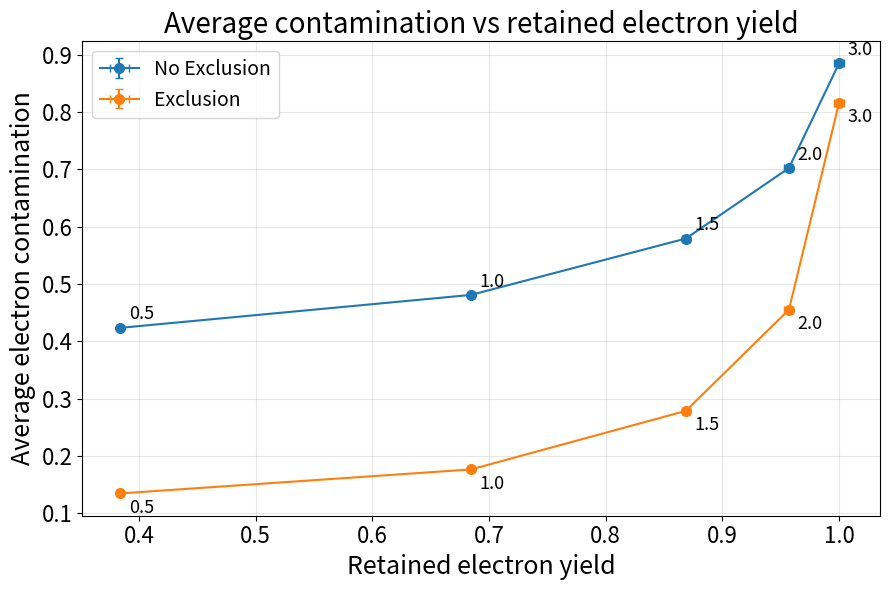

The matplotlib source for this figure:
import numpy as np
import matplotlib.pyplot as plt

# momentum-bin centers [GeV/c]
P_CENTERS = np.array([0.40, 0.50, 0.60, 0.70, 0.80, 0.90, 1.00, 1.10, 1.20, 1.30], dtype=float)

# half-width of each momentum bin
P_ERR = np.array([0.00] * 10, dtype=float)

# nSigma windows
NSIGMA_WINDOWS = [0.5, 1.0, 1.5, 2.0, 3.0]

DATA = {
    0.5: {
        "yield": [65013.072547, 106357.005285, 78386.967561, 70327.284774, 53833.739782, 41120.299542, 15718.021611, 29261.752919, 19544.604272, 12633.957183],
        "yield_err": [299.693662, 618.028111, 829.076639, 299.393663, 308.812943, 309.850640, 504.484679, 380.004971, 296.458288, 187.999573],

        "no_veto": {
            "cont": [0.024512, 0.581808, 0.702450, 0.174662, 0.126509, 0.550888, 0.862739, 0.762053, 0.456986, 0.259749],
            "cont_err": [0.000679, 0.001424, 0.003862, 0.003628, 0.001975, 0.002305, 0.003519, 0.002446, 0.012805, 0.029945],
        },
        "veto": {
            "cont": [0.014914, 0.202886, 0.280829, 0.042942, 0.032283, 0.074491, 0.511166, 0.104141, 0.070094, 0.108948],
            "cont_err": [0.000501, 0.002091, 0.004973, 0.001054, 0.000976, 0.001280, 0.006596, 0.009475, 0.007284, 0.015002],
        },
    },

    1.0: {
        "yield": [115907.163169, 189616.307657, 139750.525294, 125381.492556, 95976.329322, 73310.444837, 28022.537994, 52168.689117, 34844.678888, 22524.179819],
        "yield_err": [534.302424, 1101.838173, 1478.101519, 533.767576, 550.560537, 552.410574, 899.409700, 677.483719, 528.534305, 335.171009],

        "no_veto": {
            "cont": [0.070704, 0.602438, 0.739095, 0.299554, 0.233625, 0.601531, 0.870461, 0.771062, 0.559043, 0.352306],
            "cont_err": [0.001913, 0.001382, 0.003094, 0.004124, 0.003520, 0.001868, 0.003333, 0.002357, 0.009955, 0.029426],
        },
        "veto": {
            "cont": [0.056814, 0.224391, 0.321325, 0.083913, 0.080451, 0.126999, 0.541820, 0.192547, 0.123200, 0.160454],
            "cont_err": [0.001728, 0.002145, 0.004990, 0.001554, 0.002131, 0.001987, 0.006123, 0.007913, 0.009790, 0.017140],
        },
    },

    1.5: {
        "yield": [147095.125923, 240637.712884, 177354.190664, 159118.780338, 121801.361203, 93036.606366, 35562.761112, 66206.088434, 44220.583860, 28584.920692],
        "yield_err": [678.070968, 1398.317587, 1875.824782, 677.392205, 698.703767, 701.051607, 1141.420249, 859.779070, 670.750781, 425.357851],

        "no_veto": {
            "cont": [0.224411, 0.634332, 0.780998, 0.481543, 0.435840, 0.679037, 0.882671, 0.798643, 0.668721, 0.489977],
            "cont_err": [0.005279, 0.001315, 0.002335, 0.003771, 0.004963, 0.001592, 0.003042, 0.002138, 0.007066, 0.025110],
        },
        "veto": {
            "cont": [0.207041, 0.272389, 0.384550, 0.170489, 0.208668, 0.278592, 0.605559, 0.421342, 0.241944, 0.256570],
            "cont_err": [0.004822, 0.002242, 0.005030, 0.002253, 0.004280, 0.004753, 0.005712, 0.005382, 0.012758, 0.018617],
        },
    },

    2.0: {
        "yield": [162055.162606, 265111.324700, 195391.669346, 175301.660469, 134188.942506, 102498.721683, 39179.605704, 72939.455738, 48717.956240, 31492.096979],
        "yield_err": [747.032916, 1540.530881, 2066.602059, 746.285122, 769.764136, 772.350759, 1257.506276, 947.221304, 738.968243, 468.618081],

        "no_veto": {
            "cont": [0.516668, 0.678026, 0.819041, 0.653764, 0.662165, 0.775363, 0.899939, 0.856386, 0.762448, 0.637801],
            "cont_err": [0.007318, 0.001279, 0.001836, 0.002669, 0.004387, 0.002030, 0.002673, 0.001767, 0.005190, 0.017382],
        },
        "veto": {
            "cont": [0.504618, 0.371646, 0.483687, 0.314027, 0.439952, 0.545120, 0.709176, 0.705617, 0.444838, 0.399979],
            "cont_err": [0.006627, 0.002771, 0.005368, 0.002926, 0.006031, 0.006977, 0.006677, 0.003629, 0.014406, 0.016987],
        },
    },

    3.0: {
        "yield": [169321.834886, 276999.110831, 204153.175025, 183162.315424, 140206.073051, 107094.839497, 40936.447944, 76210.114400, 50902.505109, 32904.225692],
        "yield_err": [780.530420, 1609.609415, 2159.270010, 779.749093, 804.280924, 806.983533, 1313.893779, 989.695402, 772.104121, 489.631260],

        "no_veto": {
            "cont": [0.910391, 0.815535, 0.898586, 0.859162, 0.910063, 0.931014, 0.947510, 0.957560, 0.903452, 0.856812],
            "cont_err": [0.002016, 0.001898, 0.001754, 0.001189, 0.001599, 0.001463, 0.002113, 0.000682, 0.003337, 0.005064],
        },
        "veto": {
            "cont": [0.909354, 0.726437, 0.812823, 0.715934, 0.858234, 0.904165, 0.906878, 0.943818, 0.836482, 0.746584],
            "cont_err": [0.001856, 0.003831, 0.005240, 0.003360, 0.003142, 0.002543, 0.004767, 0.000733, 0.007600, 0.007695],
        },
    },
}


def arr(x):
    return np.array(x, dtype=float)

def validate():
    for ns in NSIGMA_WINDOWS:
        if ns not in DATA:
            raise ValueError(f"Missing window {ns}")

        for key in ["yield", "yield_err"]:
            if key not in DATA[ns]:
                raise ValueError(f"Missing '{key}' for nsigma={ns}")
            if len(DATA[ns][key]) != len(P_CENTERS):
                raise ValueError(f"Wrong length for {key} at nsigma={ns}")

        for cfg in ["no_veto", "veto"]:
            if cfg not in DATA[ns]:
                raise ValueError(f"Missing '{cfg}' for nsigma={ns}")
            for key in ["cont", "cont_err"]:
                if key not in DATA[ns][cfg]:
                    raise ValueError(f"Missing '{key}' in {cfg} for nsigma={ns}")
                if len(DATA[ns][cfg][key]) != len(P_CENTERS):
                    raise ValueError(f"Wrong length for {cfg}/{key} at nsigma={ns}")

def weighted_constant_fit(y, yerr):
    y = arr(y)
    yerr = arr(yerr)
    mask = np.isfinite(y) & np.isfinite(yerr) & (yerr > 0)
    if np.sum(mask) == 0:
        return np.nan, np.nan
    w = 1.0 / yerr[mask]**2
    c = np.sum(w * y[mask]) / np.sum(w)
    c_err = np.sqrt(1.0 / np.sum(w))
    return c, c_err

def yield_weighted_average(cont, cont_err, yld, yld_err):
    cont = arr(cont)
    cont_err = arr(cont_err)
    yld = arr(yld)
    yld_err = arr(yld_err)

    mask = np.isfinite(cont) & np.isfinite(cont_err) & np.isfinite(yld) & np.isfinite(yld_err) & (yld >= 0)
    if np.sum(mask) == 0:
        return np.nan, np.nan

    cont = cont[mask]
    cont_err = cont_err[mask]
    yld = yld[mask]
    yld_err = yld_err[mask]

    S = np.sum(yld)
    if S <= 0:
        return np.nan, np.nan

    C = np.sum(cont * yld) / S

    var = 0.0
    for ci, sci, Yi, sYi in zip(cont, cont_err, yld, yld_err):
        dC_dci = Yi / S
        dC_dYi = (ci - C) / S
        var += (dC_dci * sci)**2 + (dC_dYi * sYi)**2

    return C, np.sqrt(var)

def plot_cont_vs_momentum(nsigma=2.0, show_no_veto=True, show_veto=True, title_size=20, label_size=18, tick_size=16, legend_size=14):
    plt.figure(figsize=(8, 5))

    ymax_candidates = []

    if show_no_veto:
        y_no_veto = arr(DATA[nsigma]["no_veto"]["cont"])
        yerr_no_veto = arr(DATA[nsigma]["no_veto"]["cont_err"])
        plt.errorbar(
            P_CENTERS,
            y_no_veto,
            yerr=yerr_no_veto,
            fmt="o-",
            capsize=3,
            label="No Exclusion"
        )
        ymax_candidates.append(np.max(y_no_veto + yerr_no_veto))

    if show_veto:
        y_veto = arr(DATA[nsigma]["veto"]["cont"])
        yerr_veto = arr(DATA[nsigma]["veto"]["cont_err"])
        plt.errorbar(
            P_CENTERS,
            y_veto,
            yerr=yerr_veto,
            fmt="o-",
            capsize=3,
            label="Exclusion"
        )
        ymax_candidates.append(np.max(y_veto + yerr_veto))

    ymax = max(ymax_candidates) if ymax_candidates else 1.0
    y_position = 0.7 * ymax

    plt.xlabel(r"$p$ (GeV/$c$)", fontsize=label_size)
    plt.ylabel("Electron contamination", fontsize=label_size)
    plt.title(rf"Contamination vs momentum ($\sigma_{{\mathrm{{window}}}} = {nsigma}$)",fontsize=title_size)

    plt.axvline(x=0.65, linestyle="--", linewidth=1.5, color="black")
    plt.text(0.66, y_position, "K → K+p exclusion", rotation=90, fontsize=16)

    plt.xticks(fontsize=tick_size)
    plt.yticks(fontsize=tick_size)
    plt.ylim(0, 1.05 * ymax)
    plt.grid(True, alpha=0.3)
    plt.legend(fontsize=legend_size)
    plt.tight_layout()
    plt.show()
    
def plot_cont_vs_momentum_all_windows(cfg="no_Exclusion", title_size=20, label_size=18, tick_size=16, legend_size=14, marker_size=6, line_width=1.5):
    cfg_map = {
        "no_Exclusion": "no_veto",
        "Exclusion": "veto",
        "no_veto": "no_veto",
        "veto": "veto",
    }

    if cfg not in cfg_map:
        raise ValueError(f"Unknown cfg='{cfg}'. Use one of: {list(cfg_map.keys())}")

    data_key = cfg_map[cfg]

    plt.figure(figsize=(9, 6))

    ymax = 0.0

    for ns in NSIGMA_WINDOWS:
        y = arr(DATA[ns][data_key]["cont"])
        yerr = arr(DATA[ns][data_key]["cont_err"])

        plt.errorbar(
            P_CENTERS,
            y,
            yerr=yerr,
            fmt="o-",
            capsize=3,
            markersize=marker_size,
            linewidth=line_width,
            label=rf"$\sigma_{{\mathrm{{window}}}} = {ns}$"
        )

        ymax = max(ymax, np.max(y + yerr))

    y_position = 0.72 * ymax

    plt.xlabel(r"$p$ (GeV/$c$)", fontsize=label_size)
    plt.ylabel("Electron contamination", fontsize=label_size)
    plt.title(f"Contamination vs momentum ({cfg.replace('_', ' ')})", fontsize=title_size)

    plt.axvline(x=0.65, linestyle="--", linewidth=1.5, color="black")
    plt.text(0.66, y_position, "K → K+p Exclusion", rotation=90, fontsize=16)

    plt.xticks(fontsize=tick_size)
    plt.yticks(fontsize=tick_size)
    plt.ylim(0, 1.05 * ymax)
    plt.grid(True, alpha=0.3)
    plt.legend(fontsize=legend_size)
    plt.tight_layout()
    plt.show()

def plot_avg_cont_vs_nsigma(mode="yield_weighted", show_no_veto=True, show_veto=True, title_size=20, label_size=18, tick_size=16, legend_size=14, marker_size=6, line_width=1.5):
    plt.figure(figsize=(8, 5))

    if show_no_veto:
        vals, errs = [], []
        for ns in NSIGMA_WINDOWS:
            if mode == "yield_weighted":
                v, e = yield_weighted_average(
                    DATA[ns]["no_veto"]["cont"],
                    DATA[ns]["no_veto"]["cont_err"],
                    DATA[ns]["yield"],
                    DATA[ns]["yield_err"]
                )
            else:
                v, e = weighted_constant_fit(
                    DATA[ns]["no_veto"]["cont"],
                    DATA[ns]["no_veto"]["cont_err"]
                )
            vals.append(v)
            errs.append(e)

        plt.errorbar(
            NSIGMA_WINDOWS,
            vals,
            yerr=errs,
            fmt="o-",
            capsize=4,
            markersize=marker_size,
            linewidth=line_width,
            label="No Exclusion"
        )

    if show_veto:
        vals, errs = [], []
        for ns in NSIGMA_WINDOWS:
            if mode == "yield_weighted":
                v, e = yield_weighted_average(
                    DATA[ns]["veto"]["cont"],
                    DATA[ns]["veto"]["cont_err"],
                    DATA[ns]["yield"],
                    DATA[ns]["yield_err"]
                )
            else:
                v, e = weighted_constant_fit(
                    DATA[ns]["veto"]["cont"],
                    DATA[ns]["veto"]["cont_err"]
                )
            vals.append(v)
            errs.append(e)

        plt.errorbar(
            NSIGMA_WINDOWS,
            vals,
            yerr=errs,
            fmt="o-",
            capsize=4,
            markersize=marker_size,
            linewidth=line_width,
            label="Exclusion"
        )

    plt.xlabel(r"$\sigma_{\mathrm{window}}$", fontsize=label_size)
    plt.ylabel("Average electron contamination", fontsize=label_size)
    plt.title(f"Yield-weighted average contamination vs selection window", fontsize=title_size)

    plt.xticks(fontsize=tick_size)
    plt.yticks(fontsize=tick_size)

    plt.ylim(bottom=0)
    plt.grid(True, alpha=0.3)
    plt.legend(fontsize=legend_size)
    plt.tight_layout()
    plt.show()

def plot_contamination_difference_all_windows(
    title_size=20,
    label_size=18,
    tick_size=16,
    legend_size=14,
    marker_size=6,
    line_width=1.5,
):
    plt.figure(figsize=(9, 6))

    ymax = 0.0
    ymin = 0.0

    for ns in NSIGMA_WINDOWS:
        cont_before = arr(DATA[ns]["no_veto"]["cont"])
        err_before  = arr(DATA[ns]["no_veto"]["cont_err"])

        cont_after = arr(DATA[ns]["veto"]["cont"])
        err_after  = arr(DATA[ns]["veto"]["cont_err"])

        delta_cont = cont_before - cont_after
        delta_err = np.sqrt(err_before**2 + err_after**2)

        plt.errorbar(
            P_CENTERS,
            delta_cont,
            yerr=delta_err,
            fmt="o-",
            capsize=3,
            markersize=marker_size,
            linewidth=line_width,
            label=rf"$\sigma_{{\mathrm{{window}}}} = {ns}$"
        )

        ymax = max(ymax, np.max(delta_cont + delta_err))
        ymin = min(ymin, np.min(delta_cont - delta_err))

    plt.xlabel(r"$p$ (GeV/$c$)", fontsize=label_size)
    plt.ylabel("Contamination reduction", fontsize=label_size)
    plt.title("Contamination reduction from vetoes vs momentum", fontsize=title_size)

    plt.axvline(x=0.65, linestyle="--", linewidth=1.5, color="black")
    plt.text(0.66, ymax*0.7, "K → K+p Exclusion", rotation=90, fontsize=16)

    plt.xticks(fontsize=tick_size)
    plt.yticks(fontsize=tick_size)
    plt.ylim(1.05 * ymin, 1.05 * ymax)
    plt.grid(True, alpha=0.3)
    plt.legend(fontsize=legend_size)
    plt.tight_layout()
    plt.show()

def plot_avg_cont_vs_retained_yield(
    mode="yield_weighted",
    show_no_veto=True,
    show_veto=True,
    title_size=20,
    label_size=18,
    tick_size=16,
    legend_size=14,
    marker_size=7,
    line_width=1.5,
    annotate_points=True,
):
    plt.figure(figsize=(9, 6))

    # reference yield for retention normalization
    ref_yield = np.sum(arr(DATA[3.0]["yield"]))
    ref_yield_err = np.sqrt(np.sum(arr(DATA[3.0]["yield_err"])**2))

    if show_no_veto:
        xvals, xerrs, yvals, yerrs = [], [], [], []

        for ns in NSIGMA_WINDOWS:
            yld = arr(DATA[ns]["yield"])
            yld_err = arr(DATA[ns]["yield_err"])

            total_yld = np.sum(yld)
            total_yld_err = np.sqrt(np.sum(yld_err**2))

            retained = total_yld / ref_yield
            retained_err = np.sqrt(
                (total_yld_err / ref_yield)**2 +
                (total_yld * ref_yield_err / ref_yield**2)**2
            )

            if mode == "yield_weighted":
                cont, cont_err = yield_weighted_average(
                    DATA[ns]["no_veto"]["cont"],
                    DATA[ns]["no_veto"]["cont_err"],
                    DATA[ns]["yield"],
                    DATA[ns]["yield_err"]
                )
            else:
                cont, cont_err = weighted_constant_fit(
                    DATA[ns]["no_veto"]["cont"],
                    DATA[ns]["no_veto"]["cont_err"]
                )

            xvals.append(retained)
            xerrs.append(retained_err)
            yvals.append(cont)
            yerrs.append(cont_err)

        plt.errorbar(
            xvals,
            yvals,
            xerr=xerrs,
            yerr=yerrs,
            fmt="o-",
            capsize=3,
            markersize=marker_size,
            linewidth=line_width,
            label="No Exclusion"
        )

        if annotate_points:
            for x, y, ns in zip(xvals, yvals, NSIGMA_WINDOWS):
                plt.annotate(f"{ns}", (x, y), xytext=(5, 5), textcoords="offset points", fontsize=12)

    if show_veto:
        xvals, xerrs, yvals, yerrs = [], [], [], []

        for ns in NSIGMA_WINDOWS:
            yld = arr(DATA[ns]["yield"])
            yld_err = arr(DATA[ns]["yield_err"])

            total_yld = np.sum(yld)
            total_yld_err = np.sqrt(np.sum(yld_err**2))

            retained = total_yld / ref_yield
            retained_err = np.sqrt(
                (total_yld_err / ref_yield)**2 +
                (total_yld * ref_yield_err / ref_yield**2)**2
            )

            if mode == "yield_weighted":
                cont, cont_err = yield_weighted_average(
                    DATA[ns]["veto"]["cont"],
                    DATA[ns]["veto"]["cont_err"],
                    DATA[ns]["yield"],
                    DATA[ns]["yield_err"]
                )
            else:
                cont, cont_err = weighted_constant_fit(
                    DATA[ns]["veto"]["cont"],
                    DATA[ns]["veto"]["cont_err"]
                )

            xvals.append(retained)
            xerrs.append(retained_err)
            yvals.append(cont)
            yerrs.append(cont_err)

        plt.errorbar(
            xvals,
            yvals,
            xerr=xerrs,
            yerr=yerrs,
            fmt="s-",
            capsize=3,
            markersize=marker_size,
            linewidth=line_width,
            label="Exclusion"
        )

        if annotate_points:
            for x, y, ns in zip(xvals, yvals, NSIGMA_WINDOWS):
                plt.annotate(f"{ns}", (x, y), xytext=(5, -12), textcoords="offset points", fontsize=12)

    plt.xlabel("Retained electron yield", fontsize=label_size)
    plt.ylabel("Average electron contamination", fontsize=label_size)
    plt.title("Average contamination vs retained electron yield", fontsize=title_size)

    plt.xticks(fontsize=tick_size)
    plt.yticks(fontsize=tick_size)
    plt.grid(True, alpha=0.3)
    plt.legend(fontsize=legend_size)
    plt.tight_layout()
    plt.show()

validate()

def plot_avg_cont_vs_retained_yield(
    mode="yield_weighted",
    show_no_veto=True,
    show_veto=True,
    title_size=20,
    label_size=18,
    tick_size=16,
    legend_size=14,
    marker_size=7,
    line_width=1.5,
    annotation_size=13,
):
    plt.figure(figsize=(9, 6))

    # reference total yield at widest window
    y_ref = np.sum(arr(DATA[3.0]["yield"]))
    y_ref_err = np.sqrt(np.sum(arr(DATA[3.0]["yield_err"])**2))

    def get_avg_cont_and_err(ns, cfg):
        if mode == "yield_weighted":
            return yield_weighted_average(
                DATA[ns][cfg]["cont"],
                DATA[ns][cfg]["cont_err"],
                DATA[ns]["yield"],
                DATA[ns]["yield_err"]
            )
        elif mode == "constant_fit":
            return weighted_constant_fit(
                DATA[ns][cfg]["cont"],
                DATA[ns][cfg]["cont_err"]
            )
        else:
            raise ValueError("mode must be 'yield_weighted' or 'constant_fit'")

    if show_no_veto:
        xvals, xerrs, yvals, yerrs = [], [], [], []

        for ns in NSIGMA_WINDOWS:
            y = arr(DATA[ns]["yield"])
            yerr = arr(DATA[ns]["yield_err"])

            y_tot = np.sum(y)
            y_tot_err = np.sqrt(np.sum(yerr**2))

            # retained yield relative to sigma_window = 3.0
            x = y_tot / y_ref
            xerr = np.sqrt(
                (y_tot_err / y_ref)**2 +
                ((y_tot * y_ref_err) / (y_ref**2))**2
            )

            cont_avg, cont_avg_err = get_avg_cont_and_err(ns, "no_veto")

            xvals.append(x)
            xerrs.append(xerr)
            yvals.append(cont_avg)
            yerrs.append(cont_avg_err)

        plt.errorbar(
            xvals,
            yvals,
            xerr=xerrs,
            yerr=yerrs,
            fmt="o-",
            capsize=3,
            markersize=marker_size,
            linewidth=line_width,
            label="No Exclusion"
        )

        for x, y, ns in zip(xvals, yvals, NSIGMA_WINDOWS):
            plt.annotate(
                f"{ns}",
                (x, y),
                textcoords="offset points",
                xytext=(6, 6),
                fontsize=annotation_size
            )

    if show_veto:
        xvals, xerrs, yvals, yerrs = [], [], [], []

        for ns in NSIGMA_WINDOWS:
            y = arr(DATA[ns]["yield"])
            yerr = arr(DATA[ns]["yield_err"])

            y_tot = np.sum(y)
            y_tot_err = np.sqrt(np.sum(yerr**2))

            x = y_tot / y_ref
            xerr = np.sqrt(
                (y_tot_err / y_ref)**2 +
                ((y_tot * y_ref_err) / (y_ref**2))**2
            )

            cont_avg, cont_avg_err = get_avg_cont_and_err(ns, "veto")

            xvals.append(x)
            xerrs.append(xerr)
            yvals.append(cont_avg)
            yerrs.append(cont_avg_err)

        plt.errorbar(
            xvals,
            yvals,
            xerr=xerrs,
            yerr=yerrs,
            fmt="o-",
            capsize=3,
            markersize=marker_size,
            linewidth=line_width,
            label="Exclusion"
        )

        for x, y, ns in zip(xvals, yvals, NSIGMA_WINDOWS):
            plt.annotate(
                f"{ns}",
                (x, y),
                textcoords="offset points",
                xytext=(6, -14),
                fontsize=annotation_size
            )

    plt.xlabel("Retained electron yield", fontsize=label_size)
    plt.ylabel("Average electron contamination", fontsize=label_size)
    plt.title("Average contamination vs retained electron yield", fontsize=title_size)

    plt.xticks(fontsize=tick_size)
    plt.yticks(fontsize=tick_size)
    plt.grid(True, alpha=0.3)
    plt.legend(fontsize=legend_size)
    plt.tight_layout()
    plt.show()

plot_avg_cont_vs_retained_yield(mode="yield_weighted", show_no_veto=True, show_veto=True)

#plot_cont_vs_momentum_all_windows(cfg="no_Exclusion")
#plot_cont_vs_momentum_all_windows(cfg="Exclusion")
#
#plot_cont_vs_momentum(nsigma=0.5, show_no_veto=True, show_veto=True)
#plot_cont_vs_momentum(nsigma=1.0, show_no_veto=True, show_veto=True)
#plot_cont_vs_momentum(nsigma=1.5, show_no_veto=True, show_veto=True)
#plot_cont_vs_momentum(nsigma=2.0, show_no_veto=True, show_veto=True)
#plot_cont_vs_momentum(nsigma=3.0, show_no_veto=True, show_veto=True)
#
#plot_avg_cont_vs_nsigma(mode="yield_weighted", show_no_veto=True, show_veto=True)
#
#plot_contamination_difference_all_windows()
